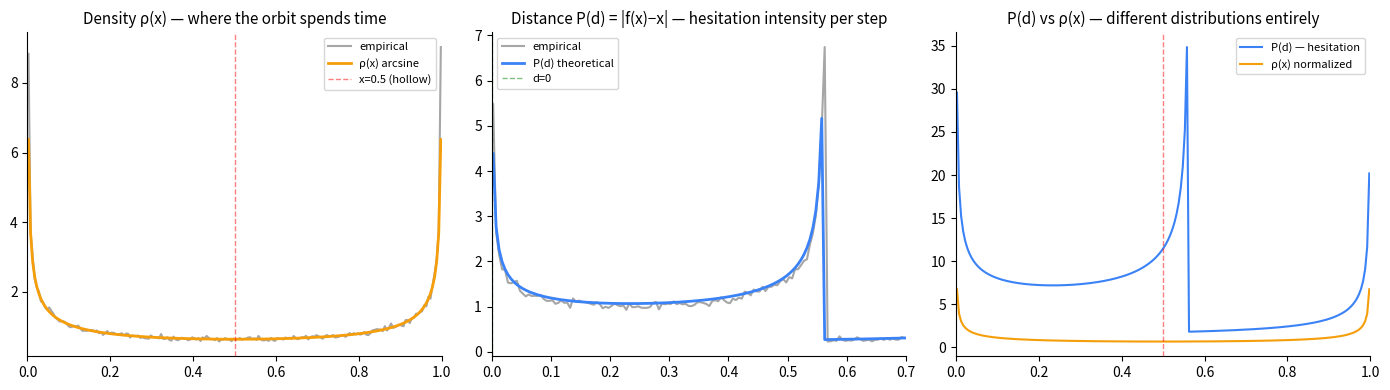

This chart was generated by the following Python code: (Note: this script raises an exception after producing the figure.)
"""Intensity as hesitation vs density as time spent.

Two different distributions:
1. Density ρ(x): where the orbit spends time (invariant measure)
2. Distance distribution d(x): |f(x) - x| — how far the trajectory swings at each step

These are NOT the same. The density is a time average.
The distance distribution is a pointwise measure of hesitation.
"""
import numpy as np
import matplotlib.pyplot as plt

# Run r=4 logistic map
r = 4.0
x = 0.3
n_steps = 100000

# Skip transients
for _ in range(1000):
    x = r * x * (1 - x)

# Collect data
xs = []
distances = []
for i in range(n_steps):
    x = r * x * (1 - x)
    xs.append(x)
    distances.append(abs(r * x * (1 - x) - x))

xs = np.array(xs)
distances = np.array(distances)

# Arcsine density
def arcsine_density(x):
    return 1.0 / (np.pi * np.sqrt(x * (1 - x)))

# Histogram of positions (density)
density_hist, bin_edges = np.histogram(xs, bins=200, density=True)
bin_centers = (bin_edges[:-1] + bin_edges[1:]) / 2
arc_density = arcsine_density(bin_centers)

# Histogram of distances
dist_hist, dist_bin_edges = np.histogram(distances, bins=200, density=True)
dist_bin_centers = (dist_bin_edges[:-1] + dist_bin_edges[1:]) / 2

# Theoretical distance distribution:
# P(d) where d = |f(x) - x|, x ~ ρ(x)
# For r=4: f(x) = 4x(1-x), so d = |4x(1-x) - x| = |3x - 4x²|
# We estimate numerically
dist_theory = np.zeros_like(dist_bin_centers)
for i, d_val in enumerate(dist_bin_centers):
    # Solve |3x - 4x²| = d_val for x
    # 4x² - 3x + d_val = 0 or 4x² - 3x - d_val = 0
    roots = []
    for sign in [1, -1]:
        a = 4
        b = -3
        c = sign * d_val
        disc = b**2 - 4*a*c
        if disc >= 0:
            roots.extend(np.roots([a, b, c]))
    for root in roots:
        if 0 < root < 1:
            # Jacobian: |dd/dx| = |3 - 8x|
            jac = abs(3 - 8*root)
            if jac > 0:
                # Use the arcsine density function directly, not array indexing
                dist_theory[i] += arcsine_density(root) / jac

dist_theory /= dist_theory.sum() * (dist_bin_edges[1] - dist_bin_edges[0])

fig, axes = plt.subplots(1, 3, figsize=(14, 4))

# Panel 1: density (time spent)
ax = axes[0]
ax.plot(bin_centers, density_hist, color='gray', lw=1.5, alpha=0.7, label='empirical')
ax.plot(bin_centers, arc_density, color='#f59e0b', lw=2, label='ρ(x) arcsine')
ax.axvline(0.5, color='red', lw=1, ls='--', alpha=0.5, label='x=0.5 (hollow)')
ax.set_title('Density ρ(x) — where the orbit spends time', fontsize=11)
ax.set_xlim(0, 1)
ax.legend(fontsize=8)
ax.spines['top'].set_visible(False)
ax.spines['right'].set_visible(False)

# Panel 2: distance distribution (hesitation intensity)
ax = axes[1]
ax.plot(dist_bin_centers, dist_hist, color='gray', lw=1.5, alpha=0.7, label='empirical')
ax.plot(dist_bin_centers, dist_theory, color='#3b82f6', lw=2, label='P(d) theoretical')
ax.axvline(0, color='green', lw=1, ls='--', alpha=0.5, label='d=0')
max_d = np.max(np.abs(3*0.25 - 4*0.25**2))
ax.set_title('Distance P(d) = |f(x)−x| — hesitation intensity per step', fontsize=11)
ax.set_xlim(0, 0.7)
ax.legend(fontsize=8)
ax.spines['top'].set_visible(False)
ax.spines['right'].set_visible(False)

# Panel 3: overlay distance vs inverted density (scaled)
ax = axes[2]
# Normalize both for comparison
density_scaled = density_hist / density_hist.max() * dist_hist.max()
ax.plot(bin_centers, dist_theory[:len(bin_centers)] * dist_hist.max(), color='#3b82f6', lw=1.5, label='P(d) — hesitation')
ax.plot(bin_centers, arc_density / arc_density.max() * dist_hist.max(), color='#f59e0b', lw=1.5, label='ρ(x) normalized')
ax.axvline(0.5, color='red', lw=1, ls='--', alpha=0.5)
ax.set_title('P(d) vs ρ(x) — different distributions entirely', fontsize=11)
ax.set_xlim(0, 1)
ax.legend(fontsize=8)
ax.spines['top'].set_visible(False)
ax.spines['right'].set_visible(False)

plt.tight_layout()
plt.savefig('/home/sprite/slop-salon-lou/assets/intensity-vs-density.png', dpi=150, bbox_inches='tight')
plt.close()
print("done")
